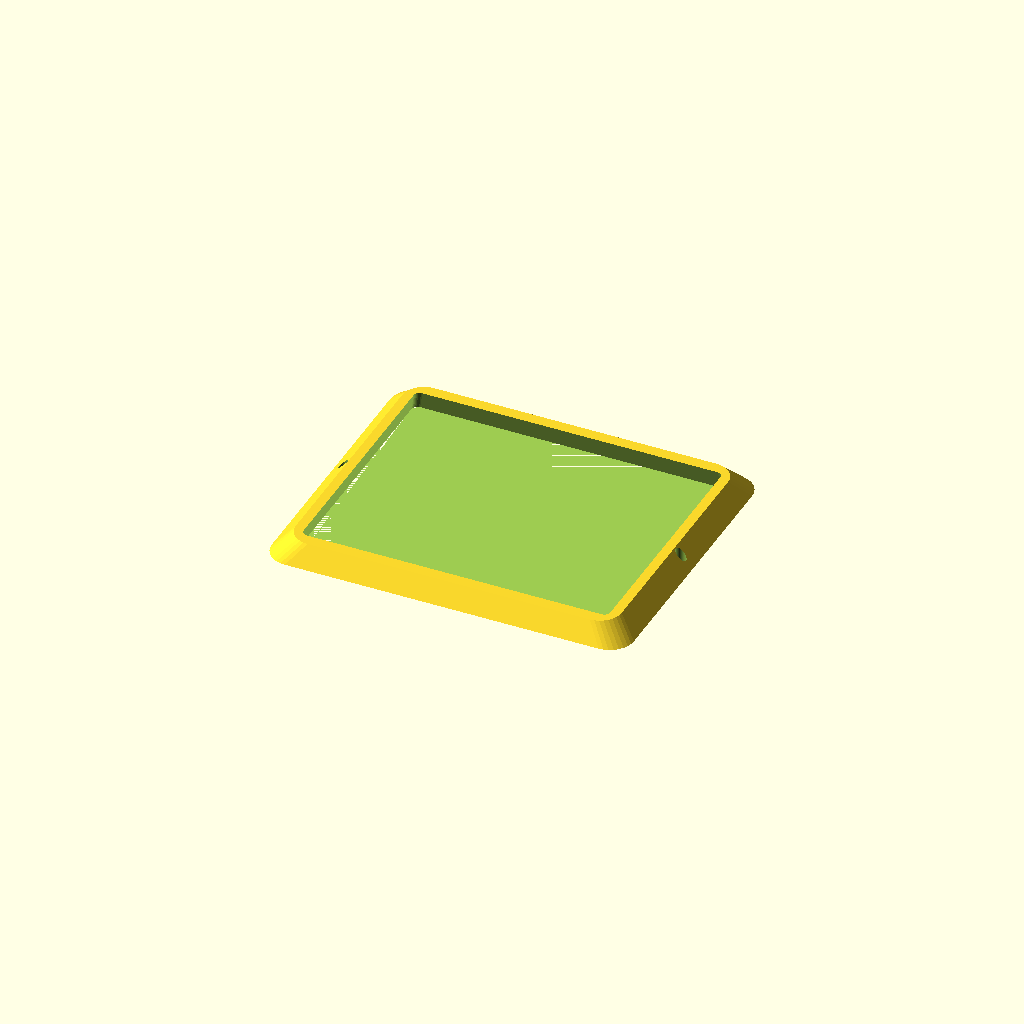
Cell 1: the model at its default parameters.
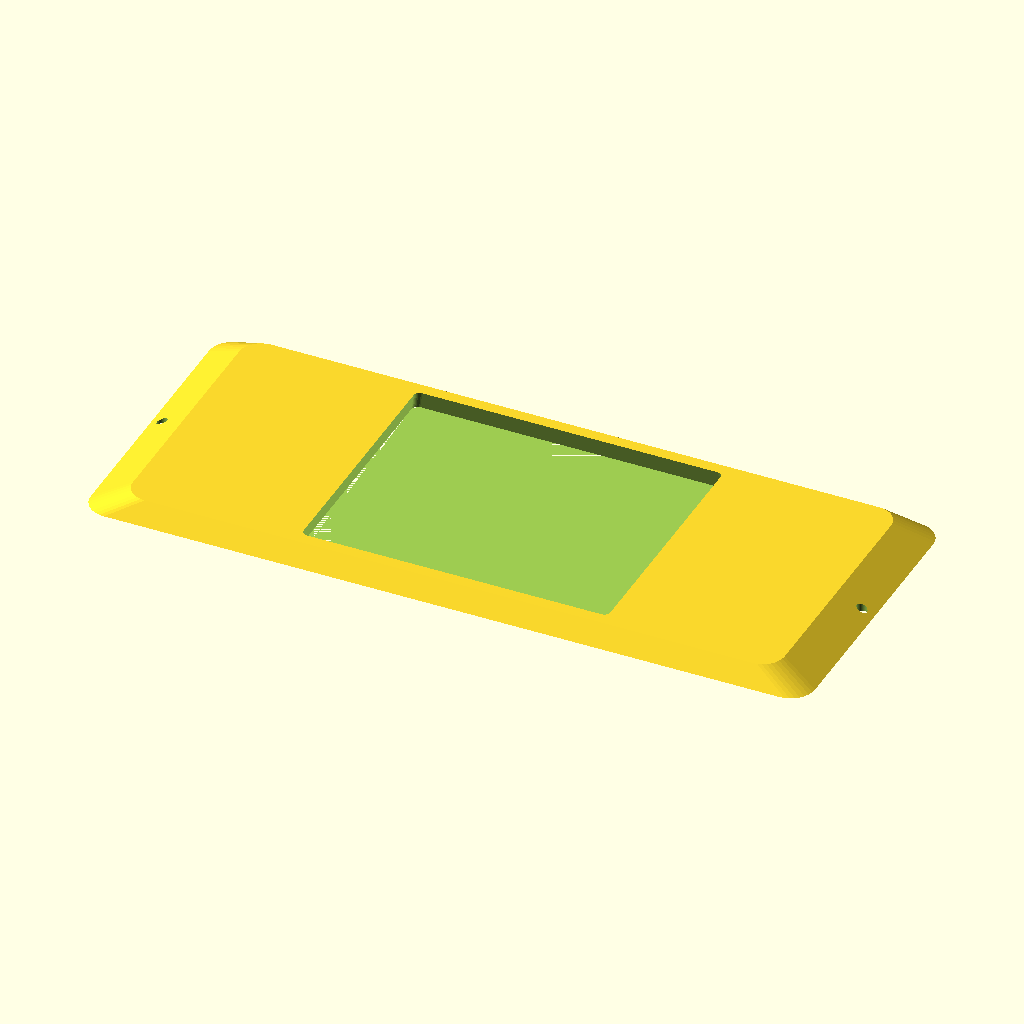
Cell 2 — length set to 240, the other parameters unchanged.
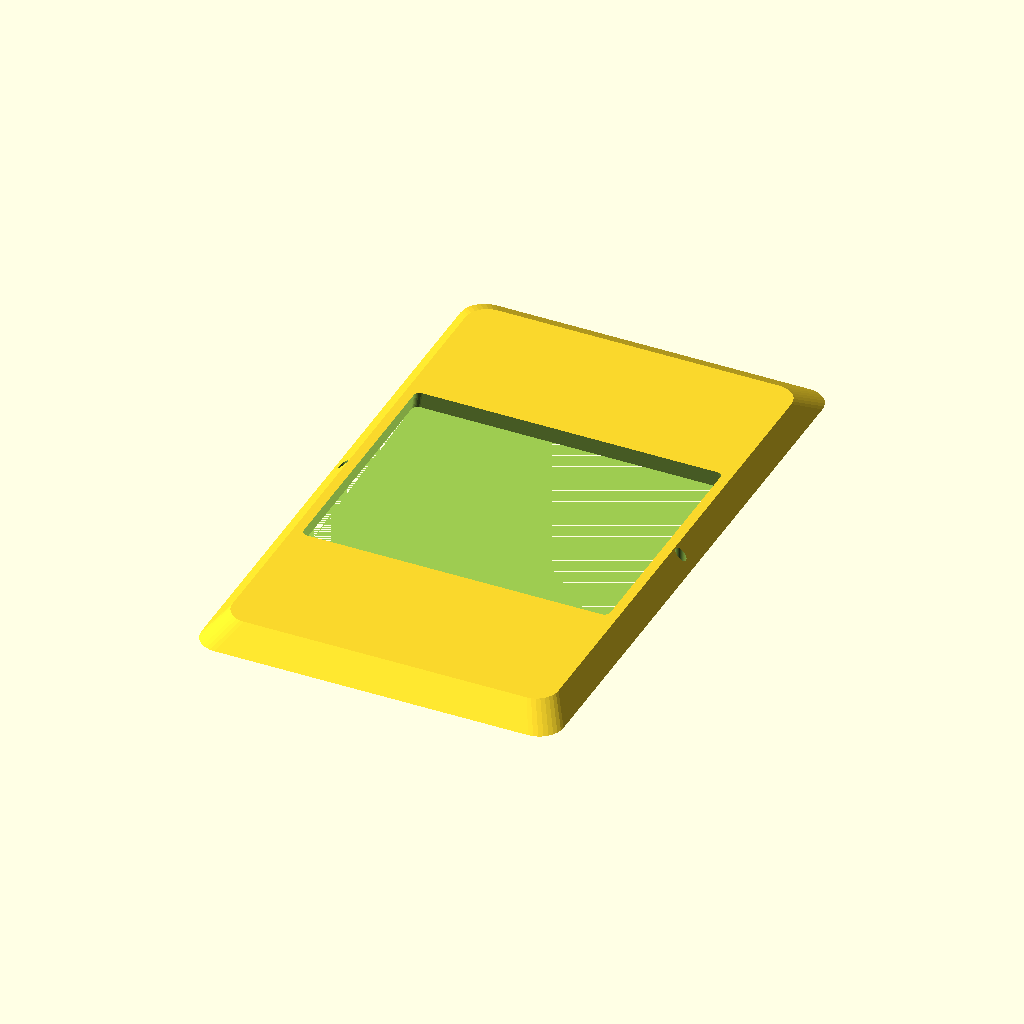
Cell 3 — width set to 200, the other parameters unchanged.
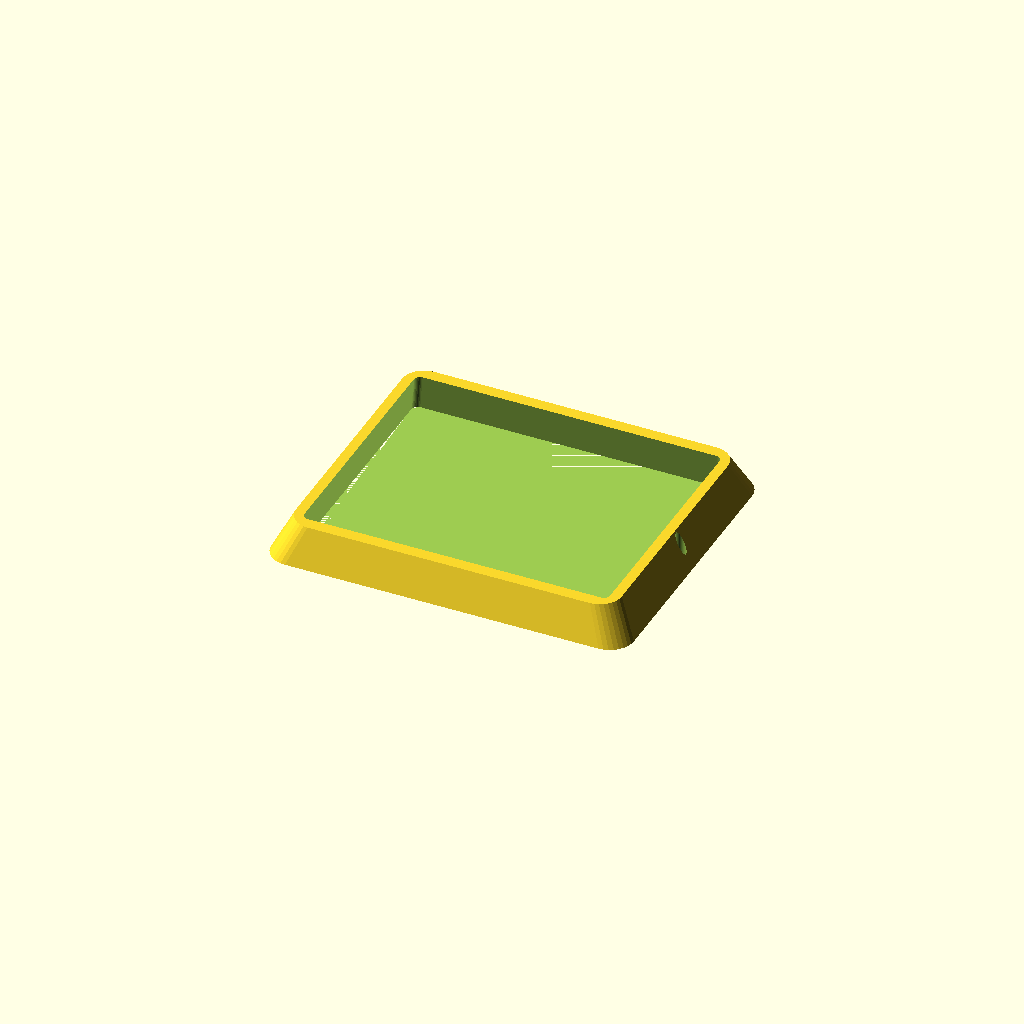
Cell 4: thickness = 12 (everything else at default).
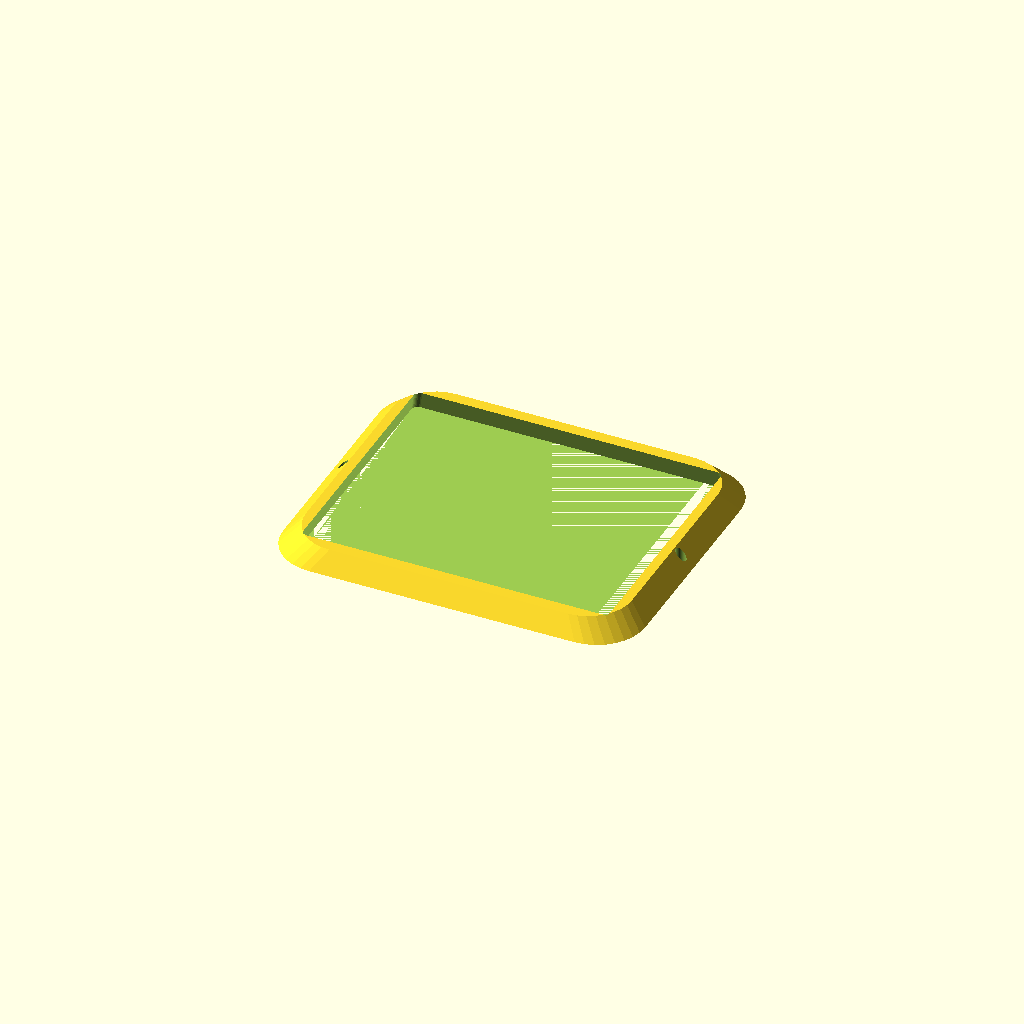
Cell 5: corner_r = 16 (everything else at default).
All cells are drawn from one camera (rotation 55°, 0°, 25°, orthographic, colour scheme Cornfield), so only the parameter changes between them.
Source of the model, optional_data/data/gen2/bezels/part_0022.scad:
$fn = 32;

// ----------------------------------------------------------------------
// Display bezel: 120 x 100 mm frame, opening 104x84 mm
// ----------------------------------------------------------------------

// --- parameters (mm) ---
length = 120;             // frame outside length, X
width = 100;              // frame outside width, Y
frame_w = 8;              // frame width
thickness = 6;            // frame thickness
corner_r = 8;             // outside corner radius
chamfer = 0.9;            // outer wall taper
funnel = 0.97;            // inner opening taper
opening_l = 104;          // opening length
opening_w = 84;           // opening width
inner_r = 2;              // opening corner radius
hole_d = 3.4;             // mounting screw clearance
holes_per_side = 1;       // holes per short side
hole_inset = 4;           // hole centre inset from the outside edge

/* rounded-rectangle outlines, generated with loops */
module rounded_ring(l_nom, w_nom, r) {
  hull() {
    for (sx = [-1, 1]) for (sy = [-1, 1])
      translate([sx * (l_nom / 2 - r), sy * (w_nom / 2 - r)]) circle(r = r);
  }
}

difference() {
  /* frame body, drafted so the outer edge is a variable-depth chamfer */
  linear_extrude(height = thickness, scale = chamfer)
    rounded_ring(length, width, corner_r);
  /* viewing opening, drafted the other way for a funnel edge */
  linear_extrude(height = thickness + 2, scale = funnel)
    translate([0, 0, -1]) rounded_ring(opening_l, opening_w, inner_r);
  /* mounting screws through the frame lands */
  for (sx = [-1, 1]) for (i = [1 : holes_per_side])
    translate([sx * (length / 2 - hole_inset),
               (i - (holes_per_side + 1) / 2) * width * 0.5, -1])
      cylinder(h = thickness + 2, d = hole_d);
}
Parameter table extracted from the source (name, type, default, range or options):
length: number, default 120
width: number, default 100
frame_w: number, default 8
thickness: number, default 6
corner_r: number, default 8
chamfer: number, default 0.9
funnel: number, default 0.97
opening_l: number, default 104
opening_w: number, default 84
inner_r: number, default 2
hole_d: number, default 3.4
holes_per_side: number, default 1
hole_inset: number, default 4
